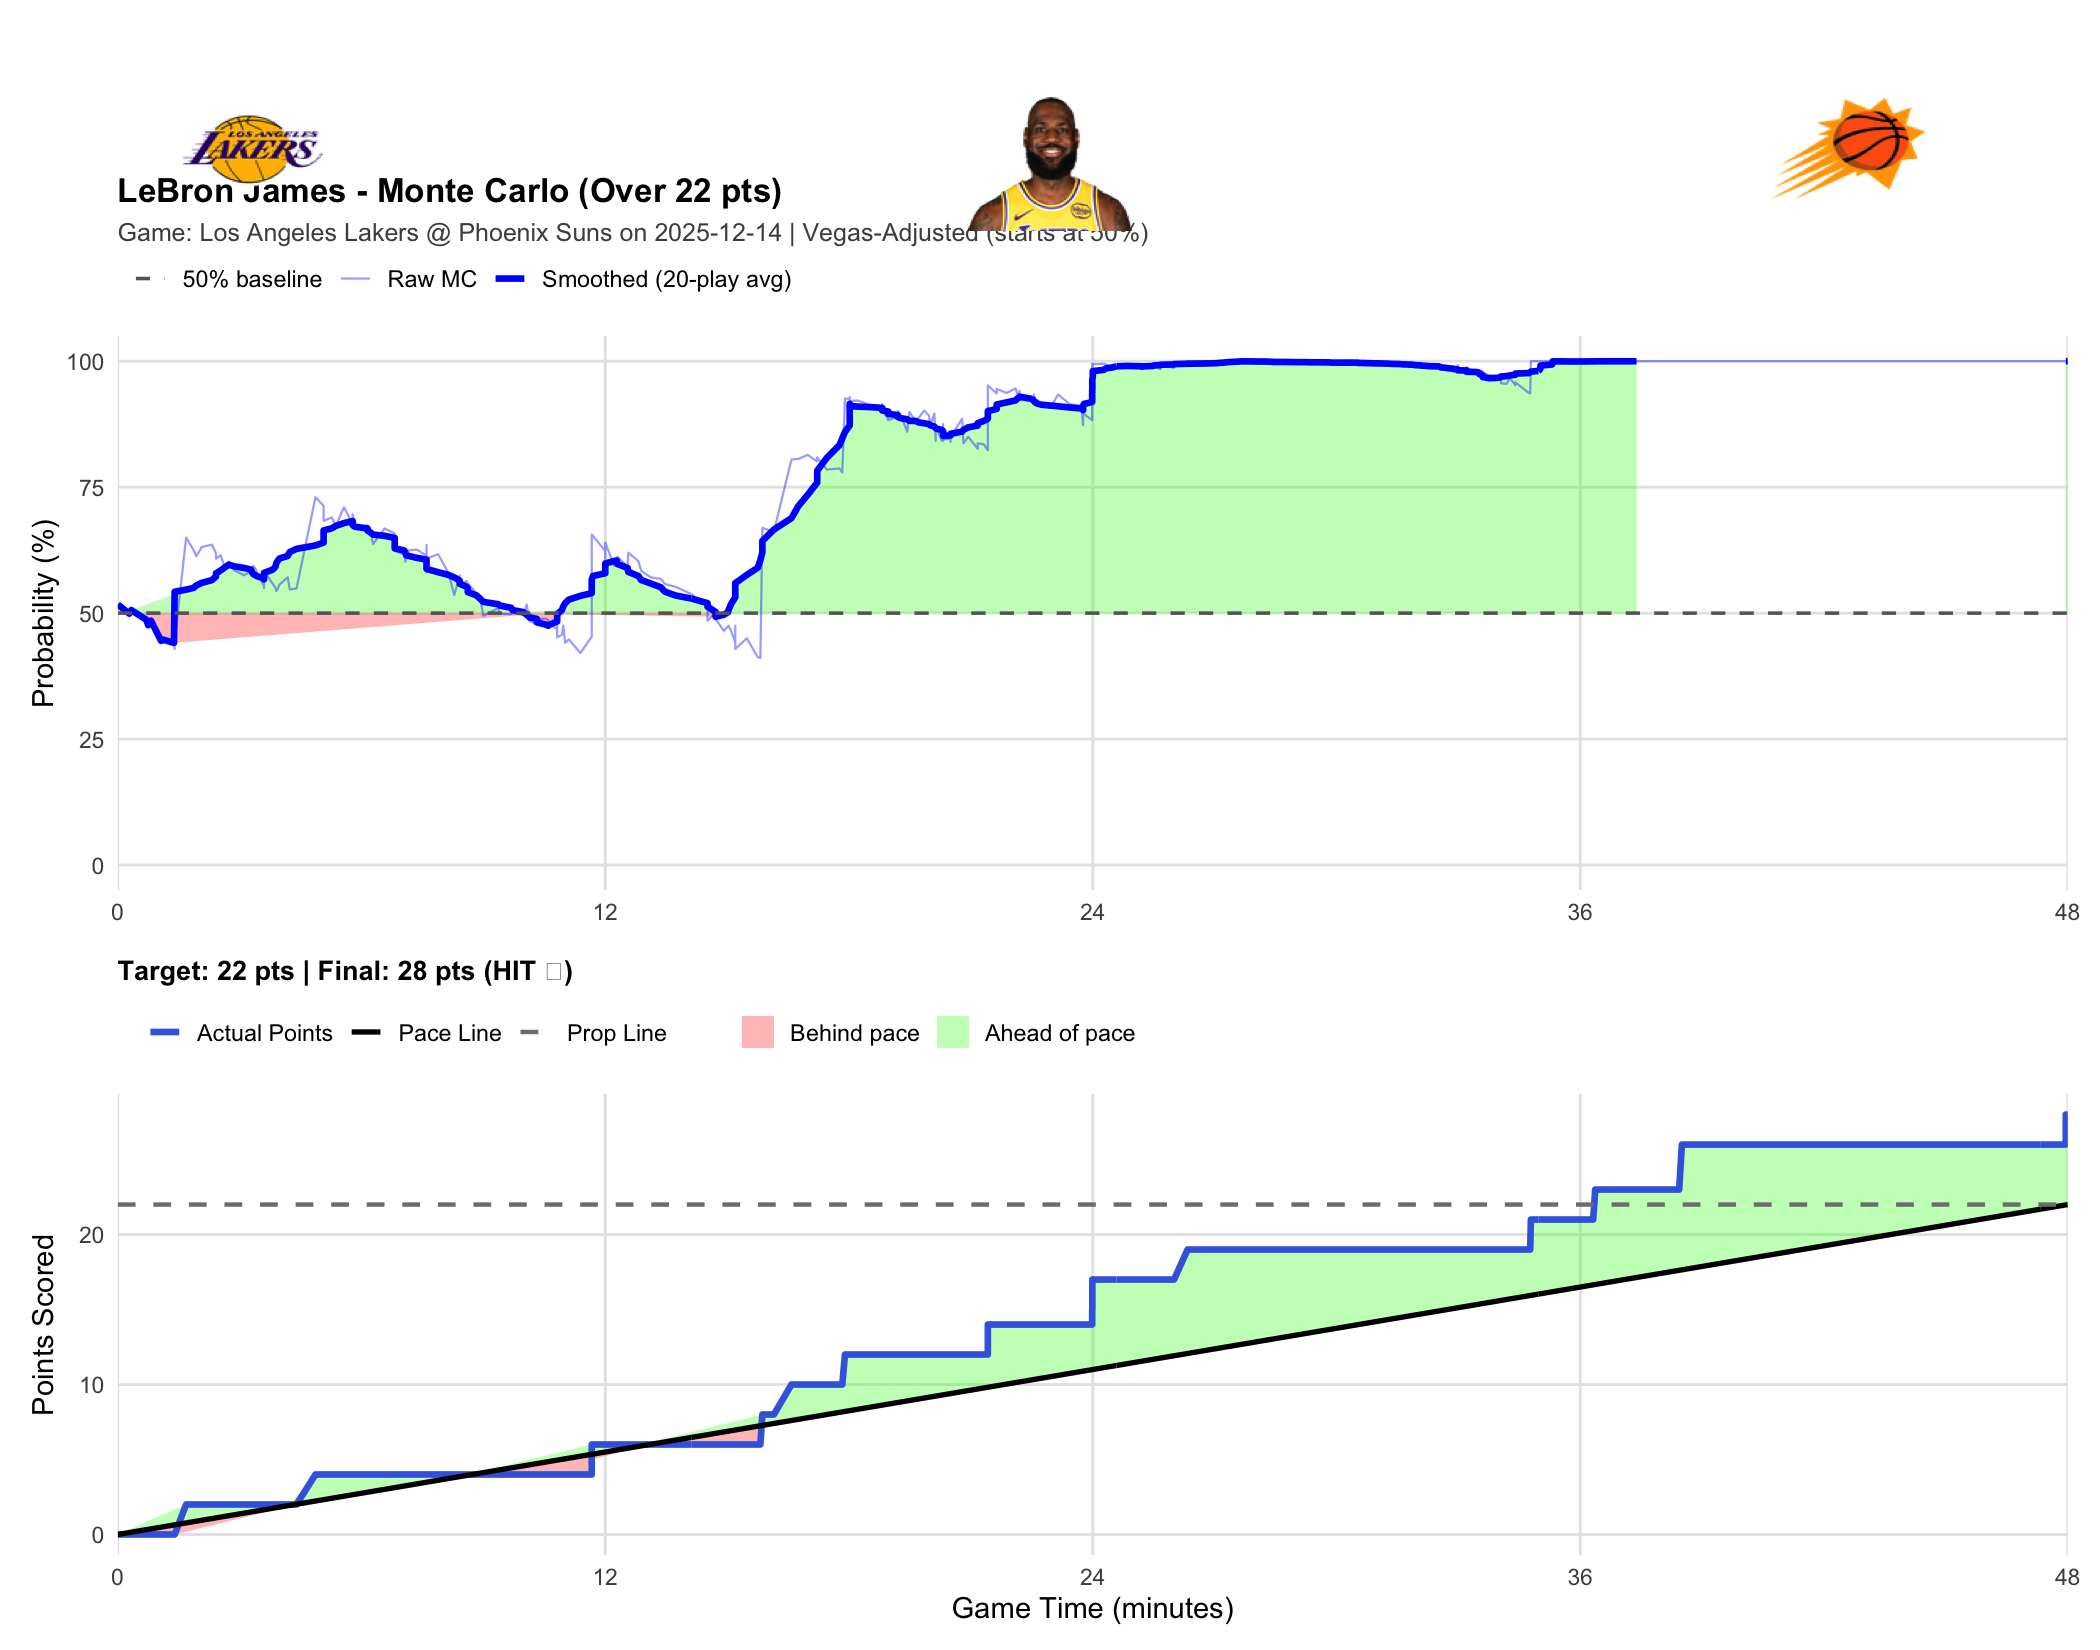

The table this chart was drawn from, first rows:
player_name, game_id, game_date, prop_line, game_minute, quarter, cumulative_points, description, prob_over, final_points, result
LeBron James, 401839699, 2025-12-14, 22, 0.0000, 1, 0, Deandre Ayton vs. Mark Williams (Collin …, 0.5170, 28, HIT
LeBron James, 401839699, 2025-12-14, 22, 0.2833, 1, 0, Dillon Brooks misses 25-foot three point…, 0.4990, 28, HIT
LeBron James, 401839699, 2025-12-14, 22, 0.3333, 1, 0, Rui Hachimura defensive rebound, 0.5060, 28, HIT
LeBron James, 401839699, 2025-12-14, 22, 0.7000, 1, 0, Rui Hachimura misses 12-foot pullup jump…, 0.4870, 28, HIT
LeBron James, 401839699, 2025-12-14, 22, 0.7500, 1, 0, Deandre Ayton offensive rebound, 0.4760, 28, HIT
LeBron James, 401839699, 2025-12-14, 22, 0.8167, 1, 0, Deandre Ayton makes alley oop dunk shot …, 0.4850, 28, HIT
LeBron James, 401839699, 2025-12-14, 22, 1.067, 1, 0, Devin Booker bad pass (Marcus Smart stea…, 0.4450, 28, HIT
LeBron James, 401839699, 2025-12-14, 22, 1.133, 1, 0, Marcus Smart makes two point shot, 0.4470, 28, HIT
LeBron James, 401839699, 2025-12-14, 22, 1.383, 1, 0, Collin Gillespie makes 10-foot two point…, 0.4410, 28, HIT
LeBron James, 401839699, 2025-12-14, 22, 1.4, 1, 0, Dillon Brooks technical foul, 0.4290, 28, HIT
LeBron James, 401839699, 2025-12-14, 22, 1.4, 1, 0, Luka Doncic makes technical free throw, 0.4420, 28, HIT
LeBron James, 401839699, 2025-12-14, 22, 1.683, 1, 2, LeBron James makes 11-foot two point sho…, 0.6500, 28, HIT
LeBron James, 401839699, 2025-12-14, 22, 1.867, 1, 2, Devin Booker misses 27-foot three point …, 0.6250, 28, HIT
LeBron James, 401839699, 2025-12-14, 22, 1.933, 1, 2, Deandre Ayton defensive rebound, 0.6130, 28, HIT
LeBron James, 401839699, 2025-12-14, 22, 2.067, 1, 2, Deandre Ayton makes 16-foot jumper (Rui …, 0.6310, 28, HIT
LeBron James, 401839699, 2025-12-14, 22, 2.317, 1, 2, Grayson Allen misses 24-foot three point…, 0.6360, 28, HIT
LeBron James, 401839699, 2025-12-14, 22, 2.417, 1, 2, Mark Williams makes tip shot, 0.6190, 28, HIT
LeBron James, 401839699, 2025-12-14, 22, 2.417, 1, 2, Mark Williams offensive rebound, 0.6080, 28, HIT
LeBron James, 401839699, 2025-12-14, 22, 2.533, 1, 2, Grayson Allen personal foul, 0.6150, 28, HIT
LeBron James, 401839699, 2025-12-14, 22, 2.633, 1, 2, Luka Doncic misses 26-foot three point s…, 0.5910, 28, HIT
LeBron James, 401839699, 2025-12-14, 22, 2.733, 1, 2, Grayson Allen defensive rebound, 0.6020, 28, HIT
LeBron James, 401839699, 2025-12-14, 22, 2.867, 1, 2, Mark Williams makes dunk (Grayson Allen …, 0.5850, 28, HIT
LeBron James, 401839699, 2025-12-14, 22, 3.117, 1, 2, Luka Doncic makes 10-foot pullup jump sh…, 0.5750, 28, HIT
LeBron James, 401839699, 2025-12-14, 22, 3.283, 1, 2, Devin Booker misses 14-foot pullup jump …, 0.5840, 28, HIT
LeBron James, 401839699, 2025-12-14, 22, 3.3, 1, 2, Deandre Ayton defensive rebound, 0.5780, 28, HIT
LeBron James, 401839699, 2025-12-14, 22, 3.333, 1, 2, Deandre Ayton lost ball turnover (Devin …, 0.5940, 28, HIT
LeBron James, 401839699, 2025-12-14, 22, 3.4, 1, 2, Devin Booker misses 23-foot three point …, 0.5870, 28, HIT
LeBron James, 401839699, 2025-12-14, 22, 3.45, 1, 2, Rui Hachimura defensive rebound, 0.5750, 28, HIT
LeBron James, 401839699, 2025-12-14, 22, 3.6, 1, 2, Collin Gillespie shooting foul, 0.5540, 28, HIT
LeBron James, 401839699, 2025-12-14, 22, 3.6, 1, 2, Luka Doncic makes free throw 1 of 2, 0.5500, 28, HIT
LeBron James, 401839699, 2025-12-14, 22, 3.6, 1, 2, Ryan Dunn enters the game for Collin Gil…, 0.5520, 28, HIT
LeBron James, 401839699, 2025-12-14, 22, 3.6, 1, 2, Luka Doncic makes free throw 2 of 2, 0.5830, 28, HIT
LeBron James, 401839699, 2025-12-14, 22, 3.817, 1, 2, Mark Williams lost ball turnover (Deandr…, 0.5580, 28, HIT
LeBron James, 401839699, 2025-12-14, 22, 3.883, 1, 2, Rui Hachimura misses 24-foot three point…, 0.5500, 28, HIT
LeBron James, 401839699, 2025-12-14, 22, 3.9, 1, 2, Lakers offensive team rebound, 0.5440, 28, HIT
LeBron James, 401839699, 2025-12-14, 22, 3.933, 1, 2, Luka Doncic misses 24-foot three point s…, 0.5470, 28, HIT
LeBron James, 401839699, 2025-12-14, 22, 3.983, 1, 2, Deandre Ayton offensive rebound, 0.5570, 28, HIT
LeBron James, 401839699, 2025-12-14, 22, 4.183, 1, 2, Luka Doncic misses 10-foot two point sho…, 0.5710, 28, HIT
LeBron James, 401839699, 2025-12-14, 22, 4.233, 1, 2, Ryan Dunn defensive rebound, 0.5470, 28, HIT
LeBron James, 401839699, 2025-12-14, 22, 4.4, 1, 2, Devin Booker makes 13-foot pullup jump s…, 0.5490, 28, HIT
LeBron James, 401839699, 2025-12-14, 22, 4.867, 1, 4, Deandre Ayton makes 9-foot two point sho…, 0.7300, 28, HIT
LeBron James, 401839699, 2025-12-14, 22, 5.067, 1, 4, Rui Hachimura shooting foul, 0.7130, 28, HIT
LeBron James, 401839699, 2025-12-14, 22, 5.067, 1, 4, Suns Full timeout, 0.7050, 28, HIT
LeBron James, 401839699, 2025-12-14, 22, 5.067, 1, 4, Devin Booker misses free throw 1 of 2, 0.7040, 28, HIT
LeBron James, 401839699, 2025-12-14, 22, 5.067, 1, 4, Suns offensive team rebound, 0.7080, 28, HIT
LeBron James, 401839699, 2025-12-14, 22, 5.067, 1, 4, Devin Booker makes free throw 2 of 2, 0.6830, 28, HIT
LeBron James, 401839699, 2025-12-14, 22, 5.267, 1, 4, LeBron James lost ball turnover (Ryan Du…, 0.6900, 28, HIT
LeBron James, 401839699, 2025-12-14, 22, 5.367, 1, 4, Devin Booker makes two point shot (Grays…, 0.6730, 28, HIT
LeBron James, 401839699, 2025-12-14, 22, 5.567, 1, 4, Marcus Smart makes 23-foot three point j…, 0.7100, 28, HIT
LeBron James, 401839699, 2025-12-14, 22, 5.783, 1, 4, Jake LaRavia enters the game for LeBron …, 0.6770, 28, HIT
LeBron James, 401839699, 2025-12-14, 22, 5.783, 1, 4, Suns offensive team rebound, 0.6880, 28, HIT
LeBron James, 401839699, 2025-12-14, 22, 5.783, 1, 4, Deandre Ayton blocks Grayson Allen 's 2-…, 0.6960, 28, HIT
LeBron James, 401839699, 2025-12-14, 22, 5.833, 1, 4, Grayson Allen makes 27-foot three pointe…, 0.6720, 28, HIT
LeBron James, 401839699, 2025-12-14, 22, 6.15, 1, 4, Luka Doncic vs. Dillon Brooks (Devin Boo…, 0.6740, 28, HIT
LeBron James, 401839699, 2025-12-14, 22, 6.15, 1, 4, Luka Doncic lost ball turnover (Grayson …, 0.6740, 28, HIT
LeBron James, 401839699, 2025-12-14, 22, 6.217, 1, 4, Dillon Brooks misses 26-foot three point…, 0.6630, 28, HIT
LeBron James, 401839699, 2025-12-14, 22, 6.283, 1, 4, Rui Hachimura defensive rebound, 0.6370, 28, HIT
LeBron James, 401839699, 2025-12-14, 22, 6.567, 1, 4, Deandre Ayton makes alley oop layup (Luk…, 0.6680, 28, HIT
LeBron James, 401839699, 2025-12-14, 22, 6.817, 1, 4, Deandre Ayton shooting foul, 0.6580, 28, HIT
LeBron James, 401839699, 2025-12-14, 22, 6.817, 1, 4, Mark Williams makes free throw 1 of 2, 0.6310, 28, HIT
... 481 more rows
